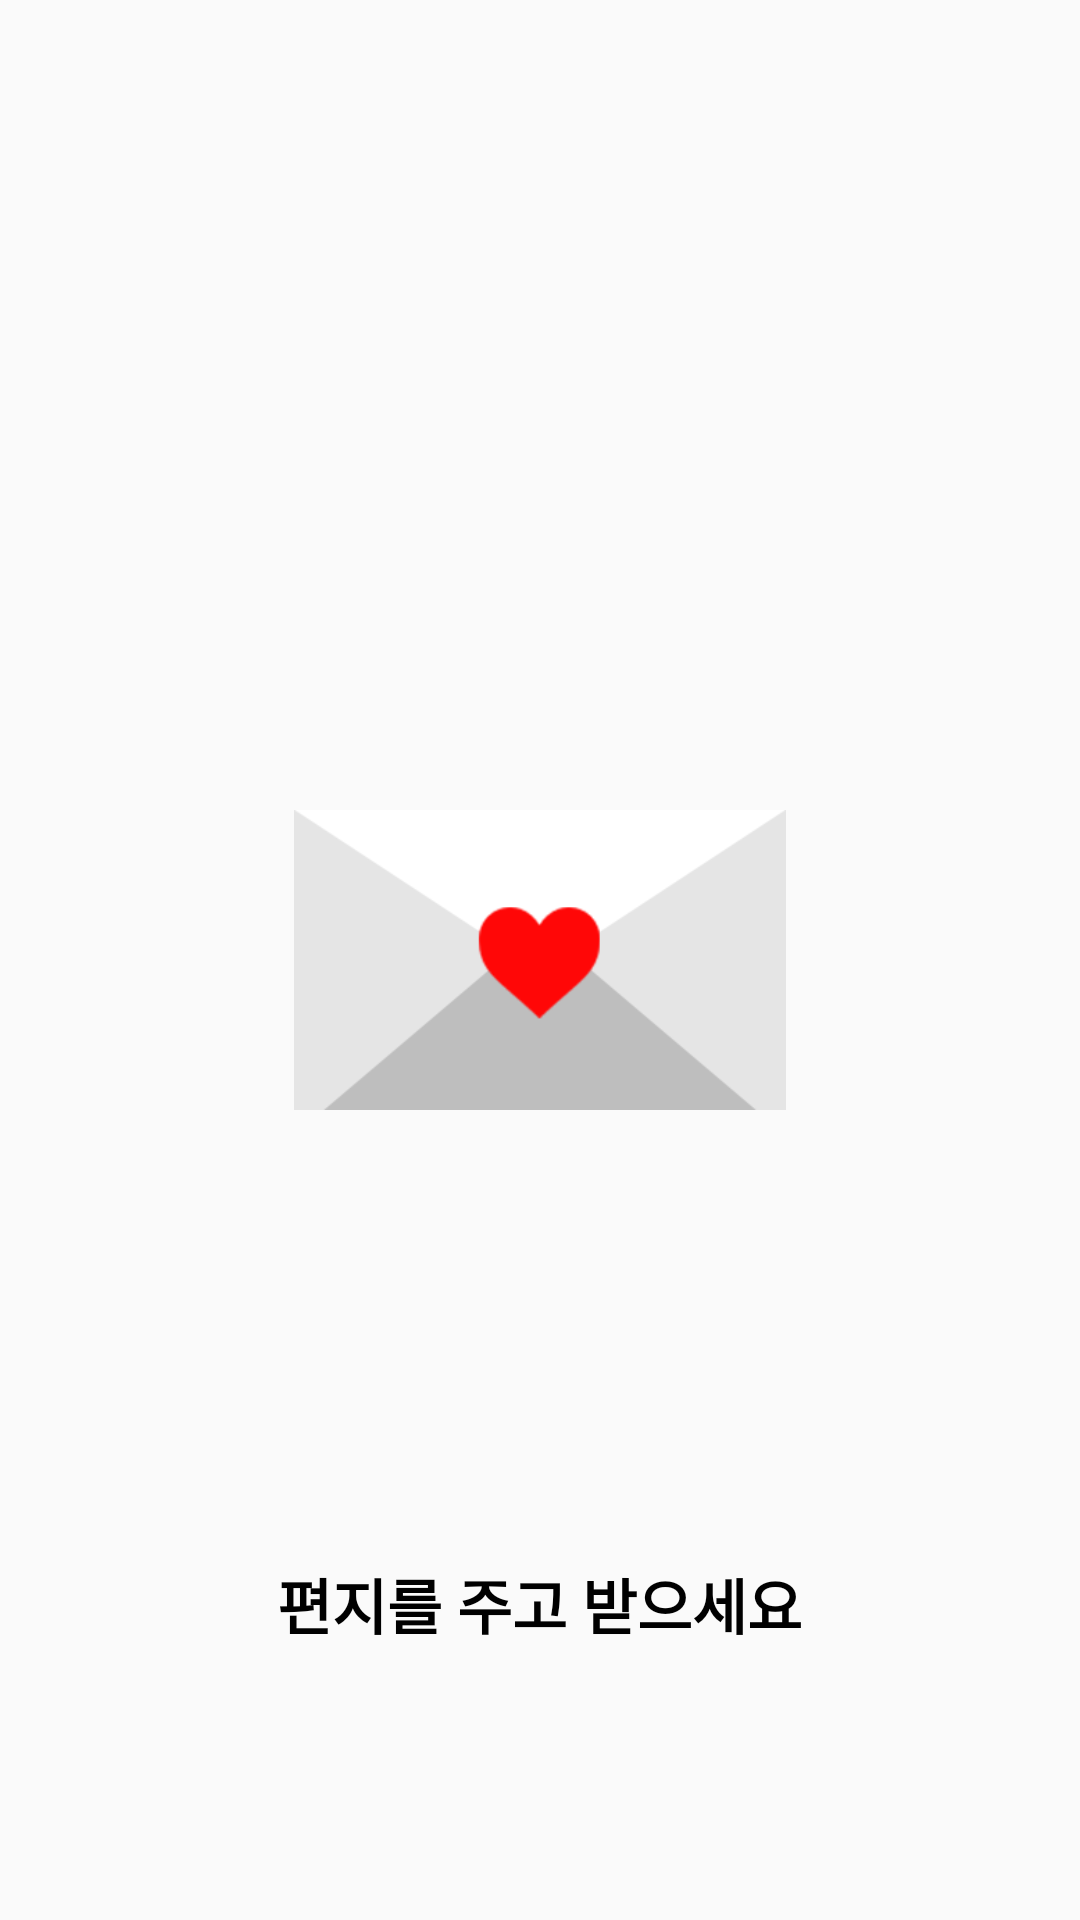

This screen was rendered from an Android layout file. Write that file and the resources it references.
<!-- AndroidManifest.xml: application theme AppTheme -->
<!-- res/layout/fragment_fragment_confirm_01.xml -->
<RelativeLayout xmlns:android="http://schemas.android.com/apk/res/android"
    xmlns:tools="http://schemas.android.com/tools"
    android:layout_width="match_parent"
    android:layout_height="match_parent"
    tools:context="com.sys2017.android_app_test.Fragment_confirm_01">

    <ImageView
        android:layout_width="170dp"
        android:layout_height="100dp"
        android:src="@drawable/letter"
        android:layout_centerHorizontal="true"
        android:layout_centerVertical="true"/>

    <RelativeLayout
        android:layout_width="match_parent"
        android:layout_height="140dp"
        android:layout_alignParentBottom="true">

        <TextView
            android:layout_marginTop="20dp"
            android:id="@+id/textView_confrim01"
            android:layout_width="wrap_content"
            android:layout_height="wrap_content"
            android:text="편지를 주고 받으세요"
            android:layout_centerHorizontal="true"
            android:textSize="20dp"
            android:textStyle="bold"
            android:textColor="#000000"/>

    </RelativeLayout>

</RelativeLayout>
<!-- resources referenced by this layout -->
<resources>
  <!-- drawable letter: png bitmap (drawable-mdpi, 8484 bytes) -->
  <style name="AppTheme" parent="Theme.AppCompat.Light.NoActionBar">
          
          <item name="colorPrimary">@color/colorPrimary</item>
          <item name="colorPrimaryDark">@color/colorPrimaryDark</item>
          <item name="colorAccent">@color/colorAccent</item>
      </style>
  <color name="colorPrimary">#ffa7a8</color>
  <color name="colorPrimaryDark">#ffdada</color>
  <color name="colorAccent">#ffb6b6</color>
</resources>
